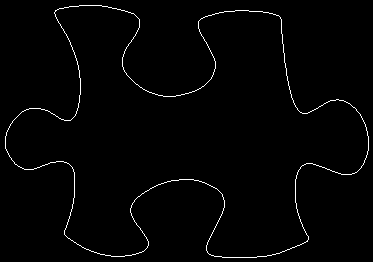

Data behind this chart, as committed beside it:
55, 11
55, 10
56, 10
57, 9
58, 9
59, 8
60, 8
61, 8
62, 8
63, 8
64, 7
65, 7
66, 7
67, 7
68, 7
69, 6
70, 6
71, 6
72, 6
73, 6
74, 6
75, 6
76, 6
77, 6
78, 6
79, 5
80, 5
81, 5
82, 5
83, 5
84, 5
85, 5
86, 5
87, 5
88, 5
89, 5
90, 5
91, 5
92, 5
93, 5
94, 5
95, 5
96, 5
97, 5
98, 5
99, 5
100, 5
101, 5
102, 6
103, 6
104, 6
105, 6
106, 6
107, 6
108, 7
109, 7
110, 7
111, 7
112, 8
113, 8
114, 8
... 1,357 more rows
